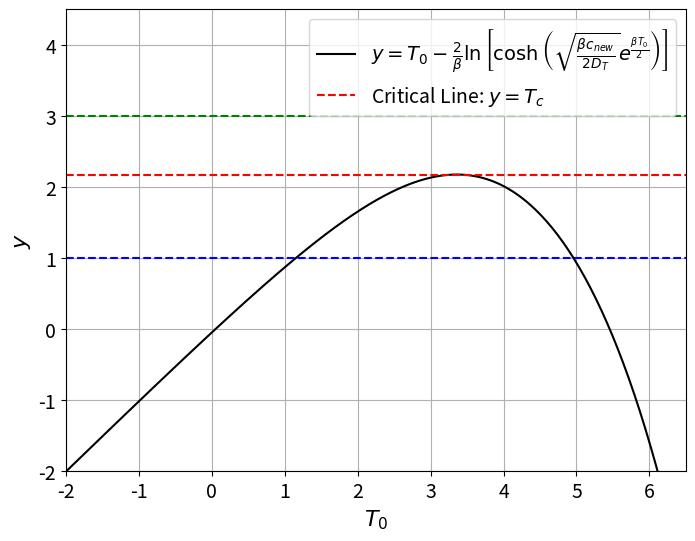

Reproduce this figure in Python.
import numpy as np
import scipy.optimize as opt
import matplotlib.pyplot as plt


beta = 1
C = 0.5
D_T = 5

def Tf(T0):
    return T0 - (2 / beta) * np.log(np.cosh(np.sqrt(beta * C / (2 * D_T)) * np.exp(beta * T0 / 2)))

def dTf_dT0(T0):
    dT0 = 1e-5  
    return (Tf(T0 + dT0) - Tf(T0)) / dT0  

T0_crit = opt.fsolve(dTf_dT0, 3)[0]  
Tf_crit = Tf(T0_crit)  

T0_values = np.linspace(-2, 8, 400)
Tf_values = Tf(T0_values)

plt.figure(figsize=(8,6))

plt.plot(T0_values, Tf_values, color='black', label=r'$y = T_0 - \frac{2}{\beta} \ln \left[ \cosh \left( \sqrt{\frac{\beta c_{new}}{2D_T}} e^{\frac{\beta T_0}{2}} \right) \right]$')

slope = dTf_dT0(T0_crit)
T0_tangent = np.linspace(T0_crit - 2, T0_crit + 2, 100)
Tf_tangent = Tf_crit + slope * (T0_tangent - T0_crit)

plt.axhline(y=Tf_crit, color='red', linestyle='--', label=r'Critical Line: $y = T_c$')
plt.axhline(y=3, linestyle='--', color='green')
plt.axhline(y=1, linestyle='--', color='b')

plt.xlim(-2,6.5)
plt.ylim(-2,4.5)

plt.xlabel(r"$T_0$", fontsize=16)
plt.ylabel(r"$y$", fontsize=16)
plt.xticks(fontsize=14)
plt.yticks(fontsize=14)
plt.legend(fontsize=14)
plt.grid()


plt.show()